Dataset: images (GitHub, shabazpatel/wbc-classification). Classes: eosinophil, lymphocyte, monocyte, neutrophil.

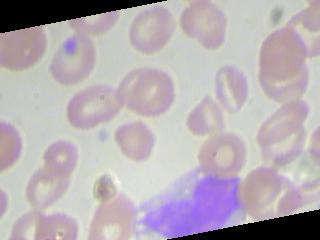
Label: monocyte

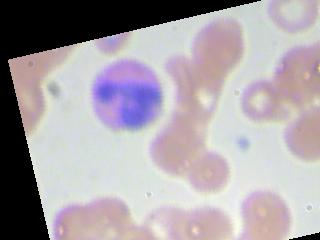
Label: eosinophil

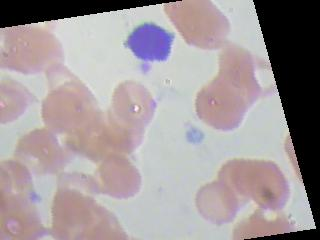
Label: lymphocyte

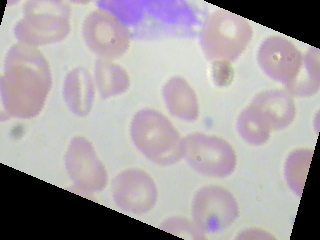
Label: monocyte

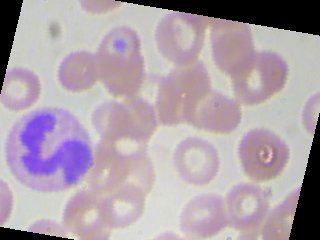
Label: neutrophil

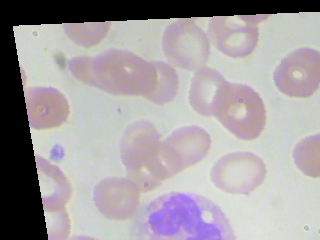
Label: neutrophil
